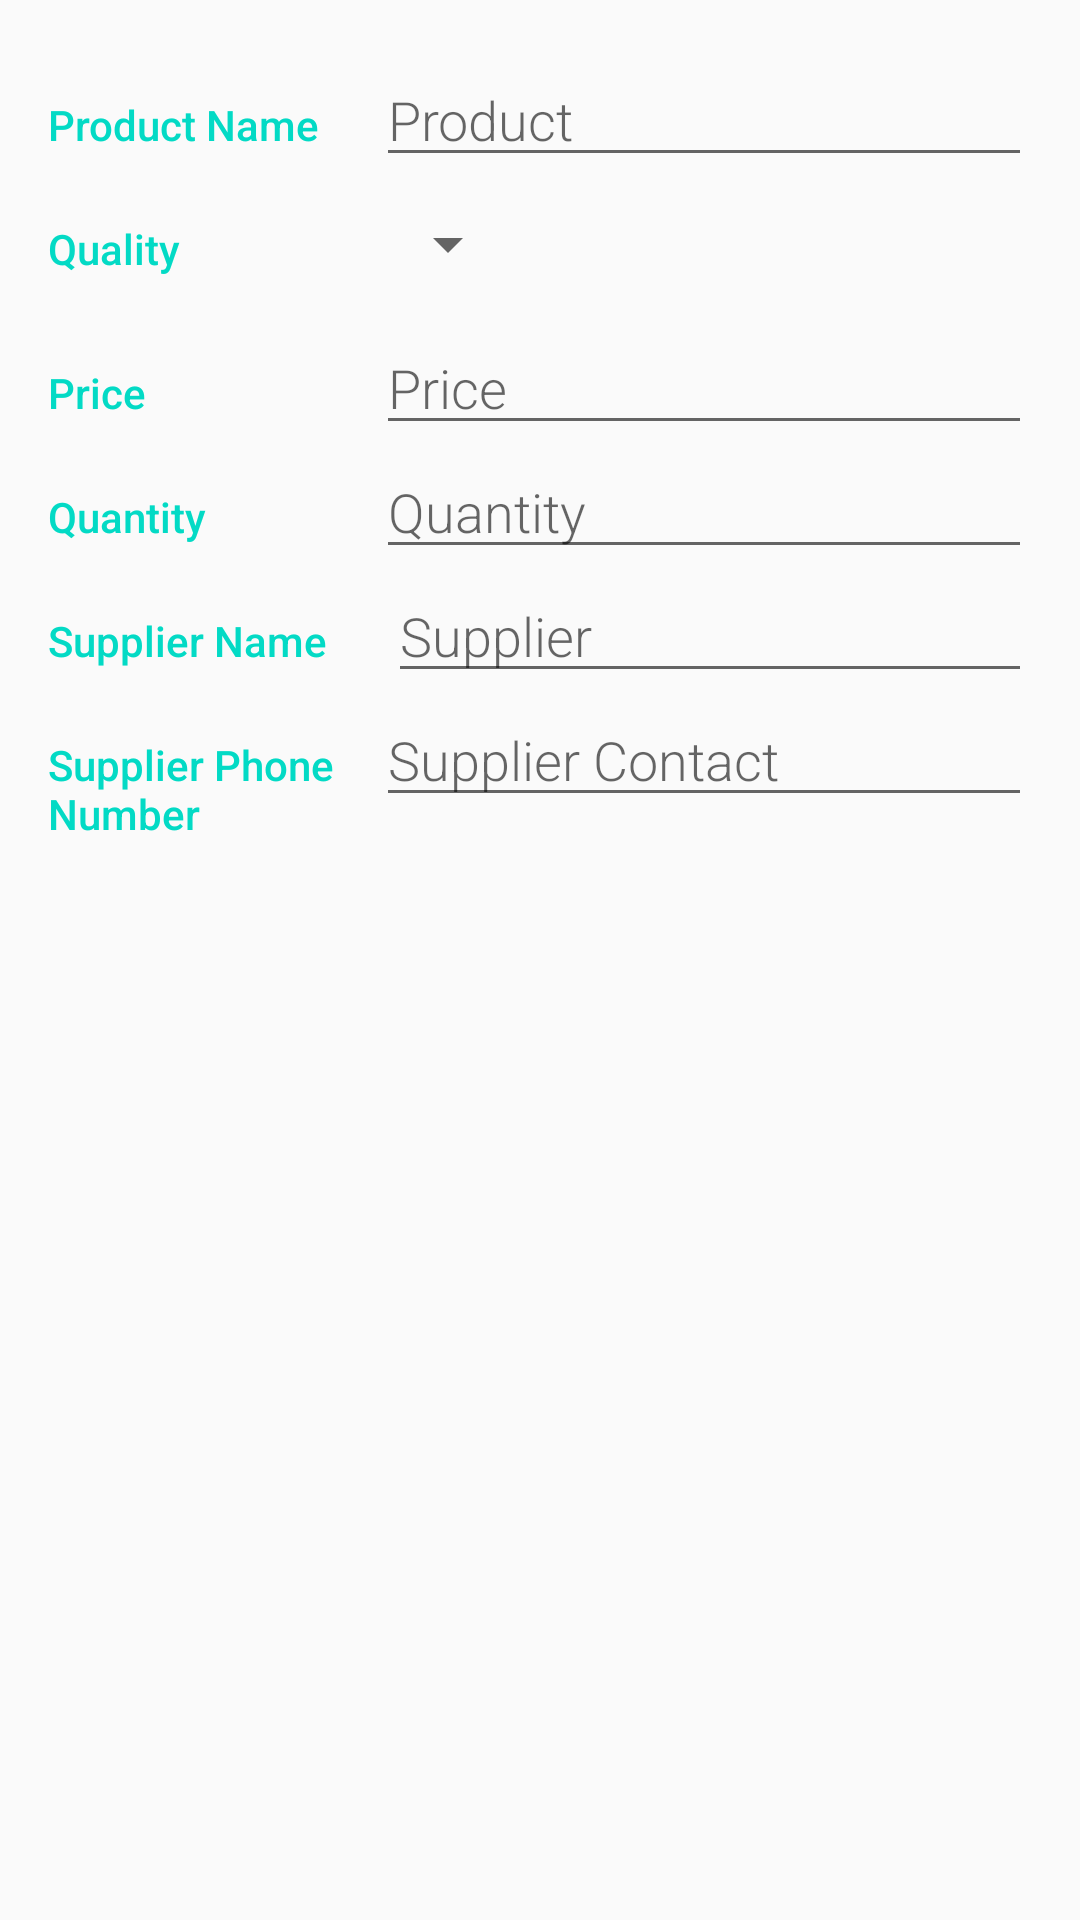

Reconstruct the res/layout file that produces this screen, plus the resources it refers to.
<!-- AndroidManifest.xml: activity theme AppTheme -->
<!-- res/layout/activity_editor.xml -->
<?xml version="1.0" encoding="utf-8"?>
<LinearLayout
        xmlns:android="http://schemas.android.com/apk/res/android"
        xmlns:tools="http://schemas.android.com/tools"
        android:layout_width="match_parent"
        android:layout_height="match_parent"
        android:orientation="vertical"
        android:padding="16dp"
        tools:context=".EditorActivity">

    <LinearLayout

            android:layout_width="match_parent"
            android:layout_height="wrap_content"
            android:orientation="horizontal">

        
        <TextView
                style="@style/CategoryStyle"
                android:text="@string/product_name" />

        
        <RelativeLayout
                android:layout_width="0dp"
                android:layout_height="wrap_content"
                android:layout_weight="2">

            
            <EditText
                    android:id="@+id/edit_product_name"
                    style="@style/EditorFieldStyle"
                    android:hint="@string/hint_product_name"
                    android:inputType="textCapWords"
                    tools:targetApi="o" />

        </RelativeLayout>
    </LinearLayout>

    
    <LinearLayout
            android:layout_width="match_parent"
            android:layout_height="wrap_content"
            android:orientation="horizontal">

        <TextView
                style="@style/CategoryStyle"
                android:text="@string/product_quality" />


        <LinearLayout
                android:layout_width="0dp"
                android:layout_height="wrap_content"
                android:layout_weight="2"
                android:orientation="vertical">

            
            <Spinner
                    android:id="@+id/spinner_quality"
                    android:layout_width="wrap_content"
                    android:layout_height="48dp"
                    android:paddingEnd="16dp"
                    android:spinnerMode="dropdown"
                    tools:ignore="RtlSymmetry" android:paddingRight="16dp"/>
        </LinearLayout>
    </LinearLayout>

    <LinearLayout

            android:layout_width="match_parent"
            android:layout_height="wrap_content"
            android:orientation="horizontal">

        
        <TextView
                style="@style/CategoryStyle"
                android:text="@string/product_price" />


        <RelativeLayout
                android:layout_width="0dp"
                android:layout_height="wrap_content"
                android:layout_weight="2">


            <EditText
                    android:id="@+id/edit_product_price"
                    style="@style/EditorFieldStyle"
                    android:hint="@string/hint_product_price"
                    android:inputType="textCapWords" />

        </RelativeLayout>
    </LinearLayout>

    <LinearLayout

            android:layout_width="match_parent"
            android:layout_height="wrap_content"
            android:orientation="horizontal">

        
        <TextView
                style="@style/CategoryStyle"
                android:text="@string/quantity" />


        <RelativeLayout
                android:layout_width="0dp"
                android:layout_height="wrap_content"
                android:layout_weight="2">

            <EditText
                    android:id="@+id/edit_product_quantity"
                    style="@style/EditorFieldStyle"
                    android:layout_alignParentStart="true"
                    android:layout_alignParentTop="true"
                    android:hint="@string/hint_quantity"
                    android:inputType="textCapWords" android:layout_alignParentLeft="true"/>

        </RelativeLayout>
    </LinearLayout>

    <LinearLayout
            android:layout_width="match_parent"
            android:layout_height="wrap_content"
            android:orientation="horizontal">

        
        <TextView
                style="@style/CategoryStyle"
                android:text="@string/supplier_name" />


        <RelativeLayout
                android:layout_width="0dp"
                android:layout_height="wrap_content"
                android:layout_weight="2"
                android:paddingStart="4dp" android:paddingLeft="4dp">

            <EditText
                    android:id="@+id/edit_product_supplier_name"
                    style="@style/EditorFieldStyle"
                    android:hint="@string/hint_supplier_name"
                    android:inputType="textCapWords" />

        </RelativeLayout>
    </LinearLayout>

    <LinearLayout

            android:layout_width="match_parent"
            android:layout_height="wrap_content"
            android:orientation="horizontal">

        
        <TextView
                style="@style/CategoryStyle"
                android:text="@string/supplier_contact" />


        <RelativeLayout
                android:layout_width="0dp"
                android:layout_height="wrap_content"
                android:layout_weight="2">

            <EditText
                    android:id="@+id/edit_product_supplier_phone_number"
                    style="@style/EditorFieldStyle"
                    android:hint="@string/hint_supplier_phone_number"
                    android:inputType="phone" />

        </RelativeLayout>
    </LinearLayout>

</LinearLayout>
<!-- resources referenced by this layout -->
<resources>
  <string name="hint_product_name">Product</string>
  <string name="hint_product_price">Price</string>
  <string name="hint_quantity">Quantity</string>
  <string name="hint_supplier_name">Supplier</string>
  <string name="hint_supplier_phone_number">Supplier Contact</string>
  <string name="product_name">Product Name</string>
  <string name="product_price">Price</string>
  <string name="product_quality">Quality</string>
  <string name="quantity">Quantity</string>
  <string name="supplier_contact">Supplier Phone Number</string>
  <string name="supplier_name">Supplier Name</string>
  <style name="CategoryStyle">
          <item name="android:layout_height">wrap_content</item>
          <item name="android:layout_width">0dp</item>
          <item name="android:layout_weight">1</item>
          <item name="android:paddingTop">16dp</item>
          <item name="android:textColor">@color/colorAccent</item>
          <item name="android:fontFamily">sans-serif-medium</item>
          <item name="android:textAppearance">?android:textAppearanceSmall</item>
      </style>
  <style name="EditorFieldStyle">
          <item name="android:layout_height">wrap_content</item>
          <item name="android:layout_width">match_parent</item>
          <item name="android:fontFamily">sans-serif-light</item>
          <item name="android:textAppearance">?android:textAppearanceMedium</item>
      </style>
  <style name="AppTheme" parent="Theme.AppCompat.Light.DarkActionBar">
          <item name="colorPrimary">@color/colorPrimary</item>
          <item name="colorPrimaryDark">@color/colorPrimaryDark</item>
          <item name="colorAccent">@color/colorAccent</item>
      </style>
  <!-- not gathered from this repository: default colours our renderer supplied (Android Studio template values) -->
  <color name="colorPrimary">#FF6200EE</color>
  <color name="colorPrimaryDark">#FF3700B3</color>
  <color name="colorAccent">#FF03DAC5</color>
</resources>
